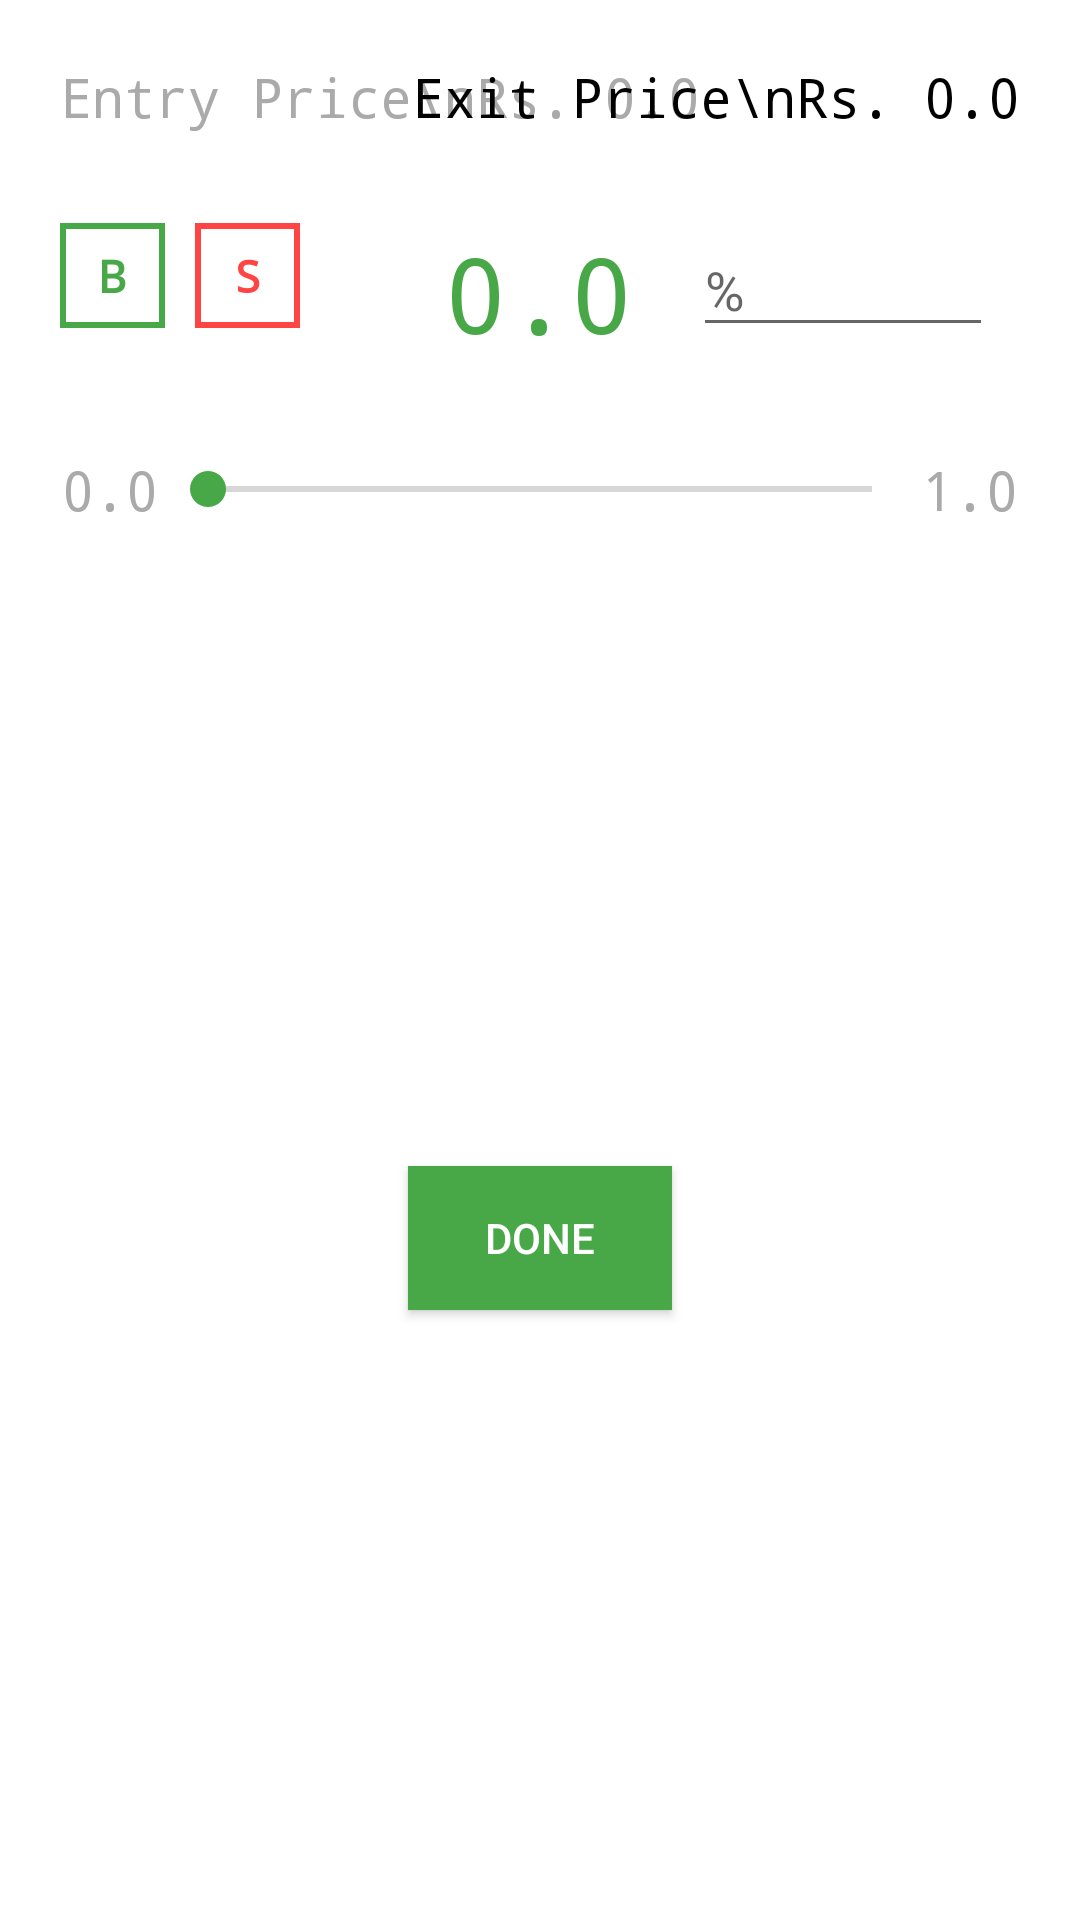

Android layout source for this screen:
<!-- AndroidManifest.xml: application theme AppTheme -->
<!-- res/layout/percentage_layout.xml -->
<?xml version="1.0" encoding="utf-8"?>

<androidx.constraintlayout.widget.ConstraintLayout
    xmlns:android="http://schemas.android.com/apk/res/android"
    xmlns:app="http://schemas.android.com/apk/res-auto"
    xmlns:tools="http://schemas.android.com/tools"
    android:layout_width="match_parent"
    android:layout_height="wrap_content"
    android:background="@color/colorPrimary">

    <TextView
        android:id="@+id/entry_price_bs"
        android:layout_width="wrap_content"
        android:layout_height="wrap_content"
        android:layout_marginStart="20dp"
        android:layout_marginLeft="20dp"
        android:layout_marginTop="20dp"
        android:text="Entry Price\nRs. 0.0"
        android:textColor="@android:color/darker_gray"
        android:textSize="18sp"
        android:fontFamily="monospace"
        app:layout_constraintStart_toStartOf="parent"
        app:layout_constraintTop_toTopOf="parent" />

    <TextView
        android:id="@+id/exit_price_bs"
        android:layout_width="wrap_content"
        android:layout_height="wrap_content"
        android:layout_marginTop="20dp"
        android:layout_marginEnd="20dp"
        android:layout_marginRight="20dp"
        android:text="Exit Price\nRs. 0.0"
        android:textColor="@color/colorPrimaryDark"
        android:textSize="18sp"
        android:fontFamily="monospace"
        app:layout_constraintEnd_toEndOf="parent"
        app:layout_constraintTop_toTopOf="parent" />

    <TextView
        android:id="@+id/point_change_bs"
        android:layout_width="wrap_content"
        android:layout_height="wrap_content"
        android:layout_marginStart="176dp"
        android:layout_marginLeft="176dp"
        android:layout_marginTop="30dp"
        android:layout_marginEnd="177dp"
        android:layout_marginRight="177dp"
        android:fontFamily="monospace"
        android:text="0.0"
        android:textColor="@color/colorAccent"
        android:textSize="35sp"
        app:layout_constraintEnd_toEndOf="parent"
        app:layout_constraintStart_toStartOf="parent"
        app:layout_constraintTop_toBottomOf="@+id/entry_price_bs" />

    <LinearLayout
        android:id="@+id/linearLayout"
        android:layout_width="match_parent"
        android:layout_height="wrap_content"
        android:layout_marginTop="30dp"
        android:gravity="center"
        android:orientation="horizontal"
        android:paddingLeft="20dp"
        android:paddingRight="20dp"
        app:layout_constraintEnd_toEndOf="parent"
        app:layout_constraintStart_toStartOf="parent"
        app:layout_constraintTop_toBottomOf="@+id/point_change_bs">

        <TextView
            android:layout_width="100dp"
            android:layout_height="wrap_content"
            android:layout_weight="1"
            android:fontFamily="monospace"
            android:gravity="center"
            android:text="0.0"
            android:textColor="@android:color/darker_gray"
            android:textSize="18sp" />

        <SeekBar
            android:id="@+id/percentage_seekbar"
            android:layout_width="match_parent"
            android:layout_height="wrap_content"
            android:layout_weight="1" />

        <TextView
            android:layout_width="100dp"
            android:layout_height="wrap_content"
            android:layout_weight="1"
            android:fontFamily="monospace"
            android:gravity="center"
            android:text="1.0"
            android:textColor="@android:color/darker_gray"
            android:textSize="18sp" />

    </LinearLayout>

    <Button
        android:id="@+id/done_btn_bs"
        android:layout_width="wrap_content"
        android:layout_height="wrap_content"
        android:layout_marginTop="30dp"
        android:layout_marginBottom="20dp"
        android:padding="12dp"
        android:text="Done"
        android:textColor="#ffffff"
        android:background="@color/colorAccent"
        app:layout_constraintBottom_toBottomOf="parent"
        app:layout_constraintEnd_toEndOf="parent"
        app:layout_constraintStart_toStartOf="parent"
        app:layout_constraintTop_toBottomOf="@+id/linearLayout" />

    <EditText
        android:id="@+id/percentage_edit_text_bs"
        android:layout_width="100dp"
        android:layout_height="wrap_content"
        android:layout_marginStart="20dp"
        android:layout_marginLeft="20dp"
        android:layout_marginTop="30dp"
        android:ems="10"
        android:inputType="numberDecimal"
        android:hint="%"
        android:textSize="18dp"
        app:layout_constraintStart_toEndOf="@+id/point_change_bs"
        app:layout_constraintTop_toBottomOf="@+id/exit_price_bs" />

    <TextView
        android:id="@+id/buy_tag_btn_bs"
        android:layout_width="35dp"
        android:layout_height="35dp"
        android:layout_marginStart="20dp"
        android:layout_marginLeft="20dp"
        android:layout_marginTop="30dp"
        android:gravity="center"
        android:text="B"
        android:textSize="15sp"
        android:textStyle="bold"
        android:textColor="@color/colorAccent"
        android:background="@drawable/green_border"
        android:fontFamily="monospace"
        app:layout_constraintStart_toStartOf="parent"
        app:layout_constraintTop_toBottomOf="@+id/entry_price_bs" />

    <TextView
        android:id="@+id/sell_tag_btn_bs"
        android:layout_width="35dp"
        android:layout_height="35dp"
        android:layout_marginStart="10dp"
        android:layout_marginLeft="10dp"
        android:layout_marginTop="30dp"
        android:gravity="center"
        android:text="S"
        android:textSize="15sp"
        android:textStyle="bold"
        android:textColor="@android:color/holo_red_light"
        android:background="@drawable/red_border"
        android:fontFamily="monospace"
        app:layout_constraintStart_toEndOf="@+id/buy_tag_btn_bs"
        app:layout_constraintTop_toBottomOf="@+id/entry_price_bs" />

    <TextView
        android:id="@+id/quantity_bs"
        android:layout_width="80dp"
        android:layout_height="80dp"
        android:layout_marginStart="20dp"
        android:layout_marginLeft="20dp"
        android:layout_marginTop="10dp"
        android:background="@drawable/red_circle"
        android:fontFamily="monospace"
        android:gravity="center"
        android:text="0"
        android:textColor="@android:color/holo_red_light"
        android:textSize="20sp"
        app:layout_constraintStart_toEndOf="@+id/entry_price_bs"
        app:layout_constraintTop_toTopOf="parent"
        android:visibility="invisible"/>


</androidx.constraintlayout.widget.ConstraintLayout>
<!-- resources referenced by this layout -->
<resources>
  <color name="colorAccent">#48A848</color>
  <color name="colorPrimary">@android:color/white</color>
  <color name="colorPrimaryDark">@android:color/black</color>
  <!-- drawable green_border (drawable) -->
  <?xml version="1.0" encoding="utf-8"?>
  
  <shape android:shape="rectangle"
      xmlns:android="http://schemas.android.com/apk/res/android" >
      <stroke android:width="2dp" android:color="@color/colorAccent"/>
  </shape>
  <!-- drawable red_border (drawable) -->
  <?xml version="1.0" encoding="utf-8"?>
  
  <shape android:shape="rectangle"
      xmlns:android="http://schemas.android.com/apk/res/android" >
      <stroke android:width="2dp" android:color="@android:color/holo_red_light"/>
  </shape>
  <!-- drawable red_circle (drawable) -->
  <?xml version="1.0" encoding="utf-8"?>
  
  <shape android:shape="oval"
      xmlns:android="http://schemas.android.com/apk/res/android" >
      <stroke android:width="2dp" android:color="@android:color/holo_red_light"/>
  </shape>
  <style name="AppTheme" parent="Theme.AppCompat.Light.NoActionBar">
          
          <item name="colorPrimary">@color/colorAccent</item>
          <item name="colorPrimaryDark">@color/colorAccent</item>
          <item name="colorAccent">@color/colorAccent</item>
      </style>
</resources>
